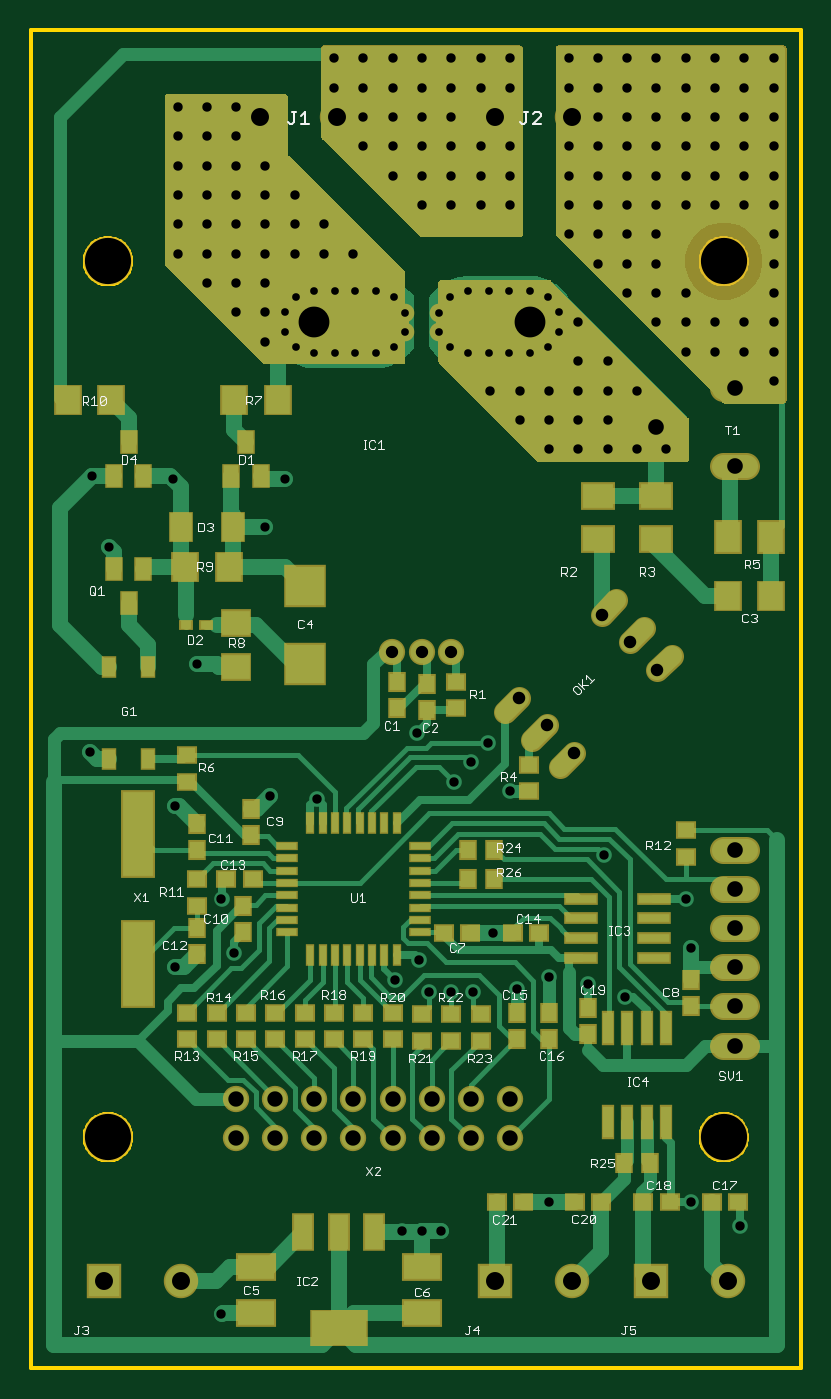
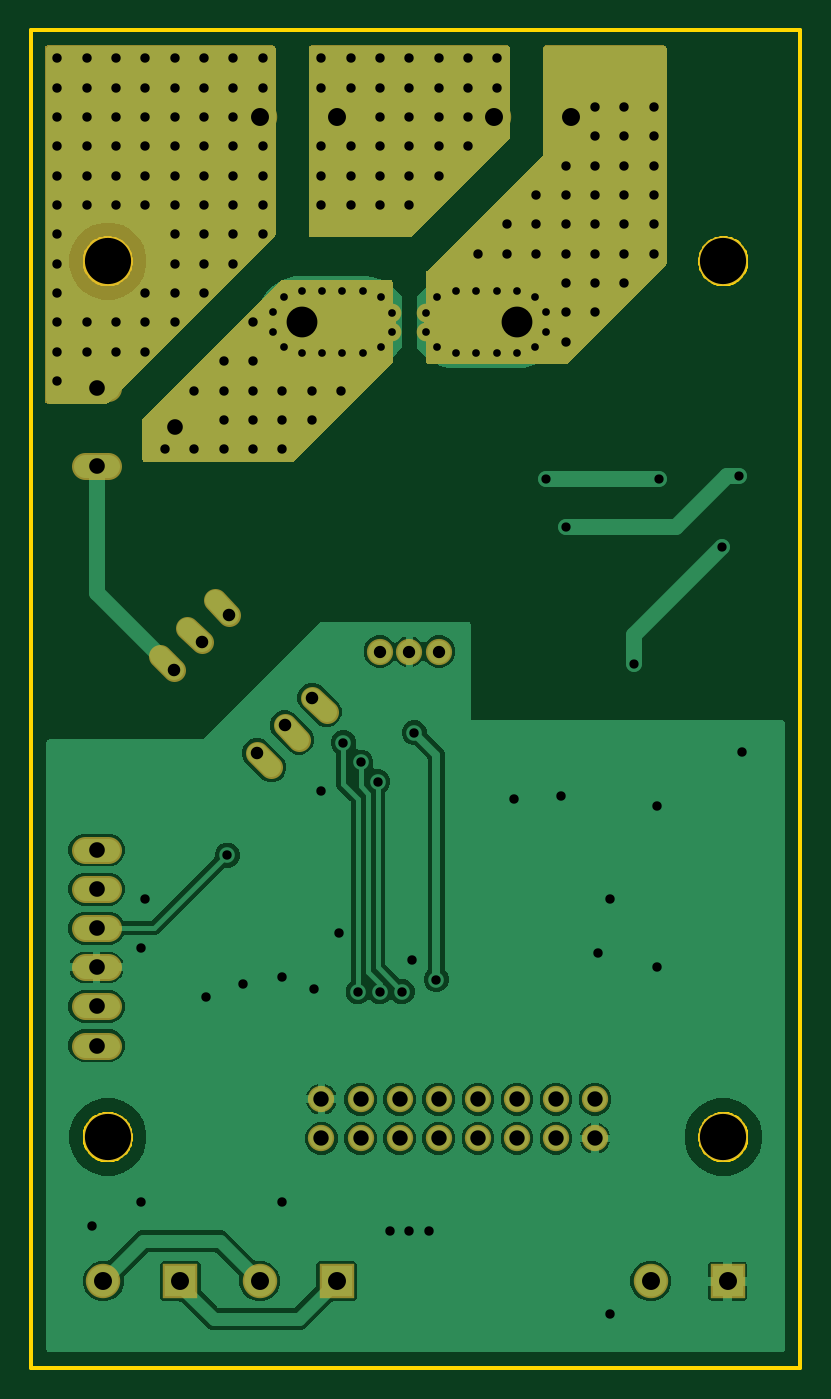
Circuit board: 10 layer files. Board 50.0 x 86.9 mm.
- bottom_copper: copper_bottom.gbr (54298 bytes)
- top_copper: copper_top.gbr (37697 bytes)
- drill: drills.xln (3802 bytes)
- outline: profile.gbr (9797 bytes)
- bottom_silk: silkscreen_bottom.gbr (274 bytes)
- top_silk: silkscreen_top.gbr (26531 bytes)
- bottom_mask: soldermask_bottom.gbr (12618 bytes)
- top_mask: soldermask_top.gbr (16470 bytes)
- paste: solderpaste_bottom.gbr (271 bytes)
- paste: solderpaste_top.gbr (4113 bytes)

=== bottom_copper: copper_bottom.gbr (54298 bytes, source omitted) ===
=== top_copper: copper_top.gbr (37697 bytes, source omitted) ===
=== drill: drills.xln ===
M48
;GenerationSoftware,Autodesk,EAGLE,9.1.0*%
;CreationDate,2018-08-14T15:45:10Z*%
FMAT,2
ICI,OFF
METRIC,TZ,000.000
T11C0.500
T10C0.600
T9C0.610
T8C0.800
T7C0.813
T6C1.000
T5C1.016
T4C1.168
T3C2.000
T2C3.000
%
G90
M71
T2
X45000Y71900
X5000Y71900
X45000Y15000
X5000Y15000
T3
X32400Y67945
X18400Y67945
T4
X40280Y5650
X45280Y5650
X35120Y5650
X9720Y5650
X4720Y5650
X30120Y5650
X19880Y81250
X14880Y81250
X35120Y81250
X30120Y81250
T5
X45720Y23495
X45720Y26035
X45720Y28575
X45720Y20955
X45720Y58576
X40640Y61116
X45720Y63656
X45720Y33655
X45720Y31115
T6
X15875Y17463
X31115Y17463
X31115Y14922
X28575Y17463
X28575Y14922
X26035Y17463
X26035Y14922
X23495Y17463
X23495Y14922
X20955Y17463
X20955Y14922
X18415Y17463
X18415Y14922
X15875Y14922
X13335Y17463
X13335Y14922
T7
X31705Y43552
X33501Y41756
X38889Y47144
X37093Y48940
X35297Y39960
X40685Y45348
T8
X25400Y46545
X23490Y46545
X27310Y46545
T9
X29210Y75565
X31115Y79375
X23495Y77470
X25400Y77470
X27305Y77470
X29210Y77470
X31115Y77470
X25400Y75565
X27305Y75565
X27305Y79375
X31115Y75565
X19685Y83185
X21590Y81280
X9525Y78105
X9525Y81915
X11430Y81915
X11430Y80010
X9525Y80010
X25400Y83185
X25400Y85090
X25400Y79375
X27305Y85090
X29210Y85090
X31115Y85090
X31115Y83185
X29210Y83185
X27305Y83185
X29210Y79375
X23495Y83185
X21590Y83185
X23495Y81280
X25400Y81280
X27305Y81280
X21590Y79375
X23495Y79375
X42863Y10795
X13335Y81915
X19050Y72390
X20955Y72390
X11430Y70485
X13335Y70485
X15240Y70485
X13335Y68580
X15240Y68580
X15240Y66675
X17145Y72390
X13335Y80010
X37236Y33329
X25876Y24447
X27464Y38100
X27305Y24447
X28575Y39370
X28734Y24447
X29686Y40640
X11430Y74295
X13335Y78105
X15240Y78105
X9525Y76200
X11430Y76200
X13335Y76200
X15240Y76200
X17145Y76200
X9525Y74295
X11430Y78105
X13335Y74295
X15240Y74295
X17145Y74295
X19050Y74295
X9525Y72390
X11430Y72390
X13335Y72390
X15240Y72390
X36830Y85090
X33655Y63500
X35560Y63500
X37465Y63500
X39370Y63500
X31750Y61595
X33655Y61595
X35560Y61595
X37465Y61595
X33655Y59690
X35560Y59690
X37465Y59690
X39370Y59690
X41275Y59690
X34925Y85090
X31750Y63500
X38735Y85090
X40640Y85090
X42545Y85090
X44450Y85090
X46355Y85090
X48260Y85090
X34925Y83185
X36830Y83185
X38735Y83185
X40640Y83185
X42545Y83185
X44450Y83185
X46355Y83185
X33655Y25400
X46037Y9208
X12382Y3492
X25400Y8890
X30004Y28257
X42863Y27305
X13176Y26987
X9335Y26035
X3810Y40005
X9335Y36513
X15557Y37148
X33655Y10795
X38583Y24130
X36195Y24924
X31591Y24606
X21590Y85090
X12382Y30480
X42545Y30480
X18574Y36989
X25241Y26511
X31115Y37465
X24130Y8890
X26670Y8890
X23654Y25241
X25082Y41275
X35560Y67945
X35560Y65405
X37465Y65405
X29845Y63500
X48260Y75565
X40640Y71755
X38735Y71755
X36830Y71755
X34925Y73660
X36830Y73660
X38735Y73660
X40640Y73660
X48260Y73660
X38735Y69850
X46355Y75565
X44450Y75565
X42545Y75565
X40640Y75565
X38735Y75565
X36830Y75565
X34925Y75565
X48260Y77470
X48260Y67945
X23495Y85090
X19685Y85090
X48260Y64135
X36830Y81280
X48260Y66040
X46355Y66040
X44450Y66040
X42545Y66040
X38735Y81280
X46355Y67945
X44450Y67945
X42545Y67945
X40640Y67945
X48260Y71755
X48260Y69850
X42545Y69850
X40640Y69850
X48260Y83185
X46355Y77470
X44450Y77470
X42545Y77470
X40640Y77470
X38735Y77470
X36830Y77470
X34925Y77470
X48260Y79375
X46355Y79375
X44450Y79375
X42545Y79375
X40640Y79375
X38735Y79375
X36830Y79375
X34925Y79375
X48260Y81280
X46355Y81280
X44450Y81280
X42545Y81280
X40640Y81280
T10
X5080Y53340
X9208Y57785
X16510Y57785
X15240Y54610
X3980Y57955
X10795Y45720
T11
X18400Y69945
X31075Y69945
X32400Y69945
X33575Y69570
X17225Y66320
X18400Y65945
X19725Y65945
X21075Y65945
X22400Y65945
X23575Y66320
X24300Y67320
X24300Y68570
X23575Y69570
X22400Y69945
X21075Y69945
X19725Y69945
X33575Y66320
X16510Y68580
X34290Y68580
X17225Y69570
X28400Y69945
X27225Y69570
X26500Y68570
X26500Y67320
X34290Y67310
X27225Y66320
X28400Y65945
X29750Y65945
X31075Y65945
X32400Y65945
X29750Y69945
X16510Y67310
M30
=== outline: profile.gbr (9797 bytes, source omitted) ===
=== bottom_silk: silkscreen_bottom.gbr ===
G04 EAGLE Gerber X2 export*
%TF.Part,Single*%
%TF.FileFunction,Legend,Bot,1*%
%TF.FilePolarity,Positive*%
%TF.GenerationSoftware,Autodesk,EAGLE,9.1.0*%
%TF.CreationDate,2018-08-14T15:45:10Z*%
G75*
%MOMM*%
%FSLAX34Y34*%
%LPD*%
%AMOC8*
5,1,8,0,0,1.08239X$1,22.5*%
G01*


M02*

=== top_silk: silkscreen_top.gbr (26531 bytes, source omitted) ===
=== bottom_mask: soldermask_bottom.gbr (12618 bytes, source omitted) ===
=== top_mask: soldermask_top.gbr (16470 bytes, source omitted) ===
=== paste: solderpaste_bottom.gbr ===
G04 EAGLE Gerber X2 export*
%TF.Part,Single*%
%TF.FileFunction,Paste,Bot*%
%TF.FilePolarity,Positive*%
%TF.GenerationSoftware,Autodesk,EAGLE,9.1.0*%
%TF.CreationDate,2018-08-14T15:45:10Z*%
G75*
%MOMM*%
%FSLAX34Y34*%
%LPD*%
%AMOC8*
5,1,8,0,0,1.08239X$1,22.5*%
G01*


M02*

=== paste: solderpaste_top.gbr ===
G04 EAGLE Gerber X2 export*
%TF.Part,Single*%
%TF.FileFunction,Paste,Top*%
%TF.FilePolarity,Positive*%
%TF.GenerationSoftware,Autodesk,EAGLE,9.1.0*%
%TF.CreationDate,2018-08-14T15:45:10Z*%
G75*
%MOMM*%
%FSLAX34Y34*%
%LPD*%
%AMOC8*
5,1,8,0,0,1.08239X$1,22.5*%
G01*
%ADD10R,1.100000X1.000000*%
%ADD11R,1.000000X1.100000*%
%ADD12R,1.000000X1.400000*%
%ADD13R,1.600000X1.803000*%
%ADD14R,1.803000X1.600000*%
%ADD15R,1.400000X1.800000*%
%ADD16R,0.700000X0.500000*%
%ADD17R,2.500000X2.550000*%
%ADD18R,0.800000X1.200000*%
%ADD19R,1.600000X1.800000*%
%ADD20R,2.000000X1.600000*%
%ADD21R,1.600000X2.000000*%
%ADD22R,1.200000X0.400000*%
%ADD23R,0.400000X1.200000*%
%ADD24R,1.219200X2.235200*%
%ADD25R,3.600000X2.200000*%
%ADD26R,2.400000X1.600000*%
%ADD27R,2.000000X5.500000*%
%ADD28R,1.981200X0.558800*%
%ADD29R,0.660400X2.032000*%


D10*
X425450Y332250D03*
X425450Y349250D03*
D11*
X257175Y427500D03*
X257175Y444500D03*
X238125Y445625D03*
X238125Y428625D03*
D10*
X144000Y317500D03*
X127000Y317500D03*
X276225Y445625D03*
X276225Y428625D03*
X323850Y375113D03*
X323850Y392113D03*
D12*
X139700Y601550D03*
X149200Y579550D03*
X130200Y579550D03*
X63500Y601550D03*
X73000Y579550D03*
X54000Y579550D03*
D13*
X131830Y628650D03*
X160270Y628650D03*
X52320Y628650D03*
X23880Y628650D03*
X100080Y520700D03*
X128520Y520700D03*
D14*
X133350Y455680D03*
X133350Y484120D03*
D15*
X97300Y546100D03*
X131300Y546100D03*
D16*
X100950Y482600D03*
X113950Y482600D03*
D17*
X177800Y457350D03*
X177800Y507850D03*
D12*
X63500Y497000D03*
X54000Y519000D03*
X73000Y519000D03*
D18*
X76200Y455450D03*
X50800Y455450D03*
X50800Y395450D03*
X76200Y395450D03*
D10*
X101600Y398000D03*
X101600Y381000D03*
D19*
X452725Y501650D03*
X480725Y501650D03*
D20*
X368300Y538450D03*
X368300Y566450D03*
X406400Y538450D03*
X406400Y566450D03*
D21*
X480725Y539750D03*
X452725Y539750D03*
D22*
X166550Y307150D03*
X166550Y299150D03*
X166550Y291150D03*
X166550Y283150D03*
X166550Y315150D03*
X166550Y323150D03*
X166550Y331150D03*
X166550Y339150D03*
D23*
X205550Y268150D03*
X197550Y268150D03*
X189550Y268150D03*
X181550Y268150D03*
X213550Y268150D03*
X221550Y268150D03*
X229550Y268150D03*
X237550Y268150D03*
D22*
X252550Y283150D03*
X252550Y291150D03*
X252550Y299150D03*
X252550Y307150D03*
X252550Y315150D03*
X252550Y323150D03*
X252550Y331150D03*
X252550Y339150D03*
D23*
X237550Y354150D03*
X229550Y354150D03*
X221550Y354150D03*
X213550Y354150D03*
X205550Y354150D03*
X197550Y354150D03*
X189550Y354150D03*
X181550Y354150D03*
D24*
X223139Y88138D03*
X200025Y88138D03*
X176911Y88138D03*
D25*
X200025Y26160D03*
D26*
X146050Y65800D03*
X146050Y35800D03*
X254000Y35800D03*
X254000Y65800D03*
D27*
X69850Y346800D03*
X69850Y262800D03*
D28*
X404622Y266700D03*
X404622Y279400D03*
X404622Y292100D03*
X404622Y304800D03*
X357378Y304800D03*
X357378Y292100D03*
X357378Y279400D03*
X357378Y266700D03*
D11*
X428625Y251950D03*
X428625Y234950D03*
X107950Y353550D03*
X107950Y336550D03*
X107950Y268750D03*
X107950Y285750D03*
D10*
X107950Y300500D03*
X107950Y317500D03*
D11*
X142875Y363075D03*
X142875Y346075D03*
D10*
X285288Y282575D03*
X268288Y282575D03*
D11*
X138113Y283038D03*
X138113Y300038D03*
D10*
X313200Y282575D03*
X330200Y282575D03*
D29*
X412750Y221234D03*
X412750Y159766D03*
X400050Y221234D03*
X387350Y221234D03*
X400050Y159766D03*
X387350Y159766D03*
X374650Y221234D03*
X374650Y159766D03*
D11*
X361950Y233925D03*
X361950Y216925D03*
X301163Y336550D03*
X284163Y336550D03*
X301163Y317500D03*
X284163Y317500D03*
X385200Y133350D03*
X402200Y133350D03*
D10*
X442350Y107950D03*
X459350Y107950D03*
X397900Y107950D03*
X414900Y107950D03*
X370450Y107950D03*
X353450Y107950D03*
X302650Y107950D03*
X319650Y107950D03*
X254000Y229725D03*
X254000Y212725D03*
X273050Y229725D03*
X273050Y212725D03*
X292100Y229725D03*
X292100Y212725D03*
X101600Y230750D03*
X101600Y213750D03*
X120650Y230750D03*
X120650Y213750D03*
X139700Y230750D03*
X139700Y213750D03*
X158750Y230750D03*
X158750Y213750D03*
X177800Y230750D03*
X177800Y213750D03*
X196850Y230750D03*
X196850Y213750D03*
X215900Y230750D03*
X215900Y213750D03*
X234950Y230750D03*
X234950Y213750D03*
D11*
X315913Y230750D03*
X315913Y213750D03*
X336550Y230750D03*
X336550Y213750D03*
M02*
